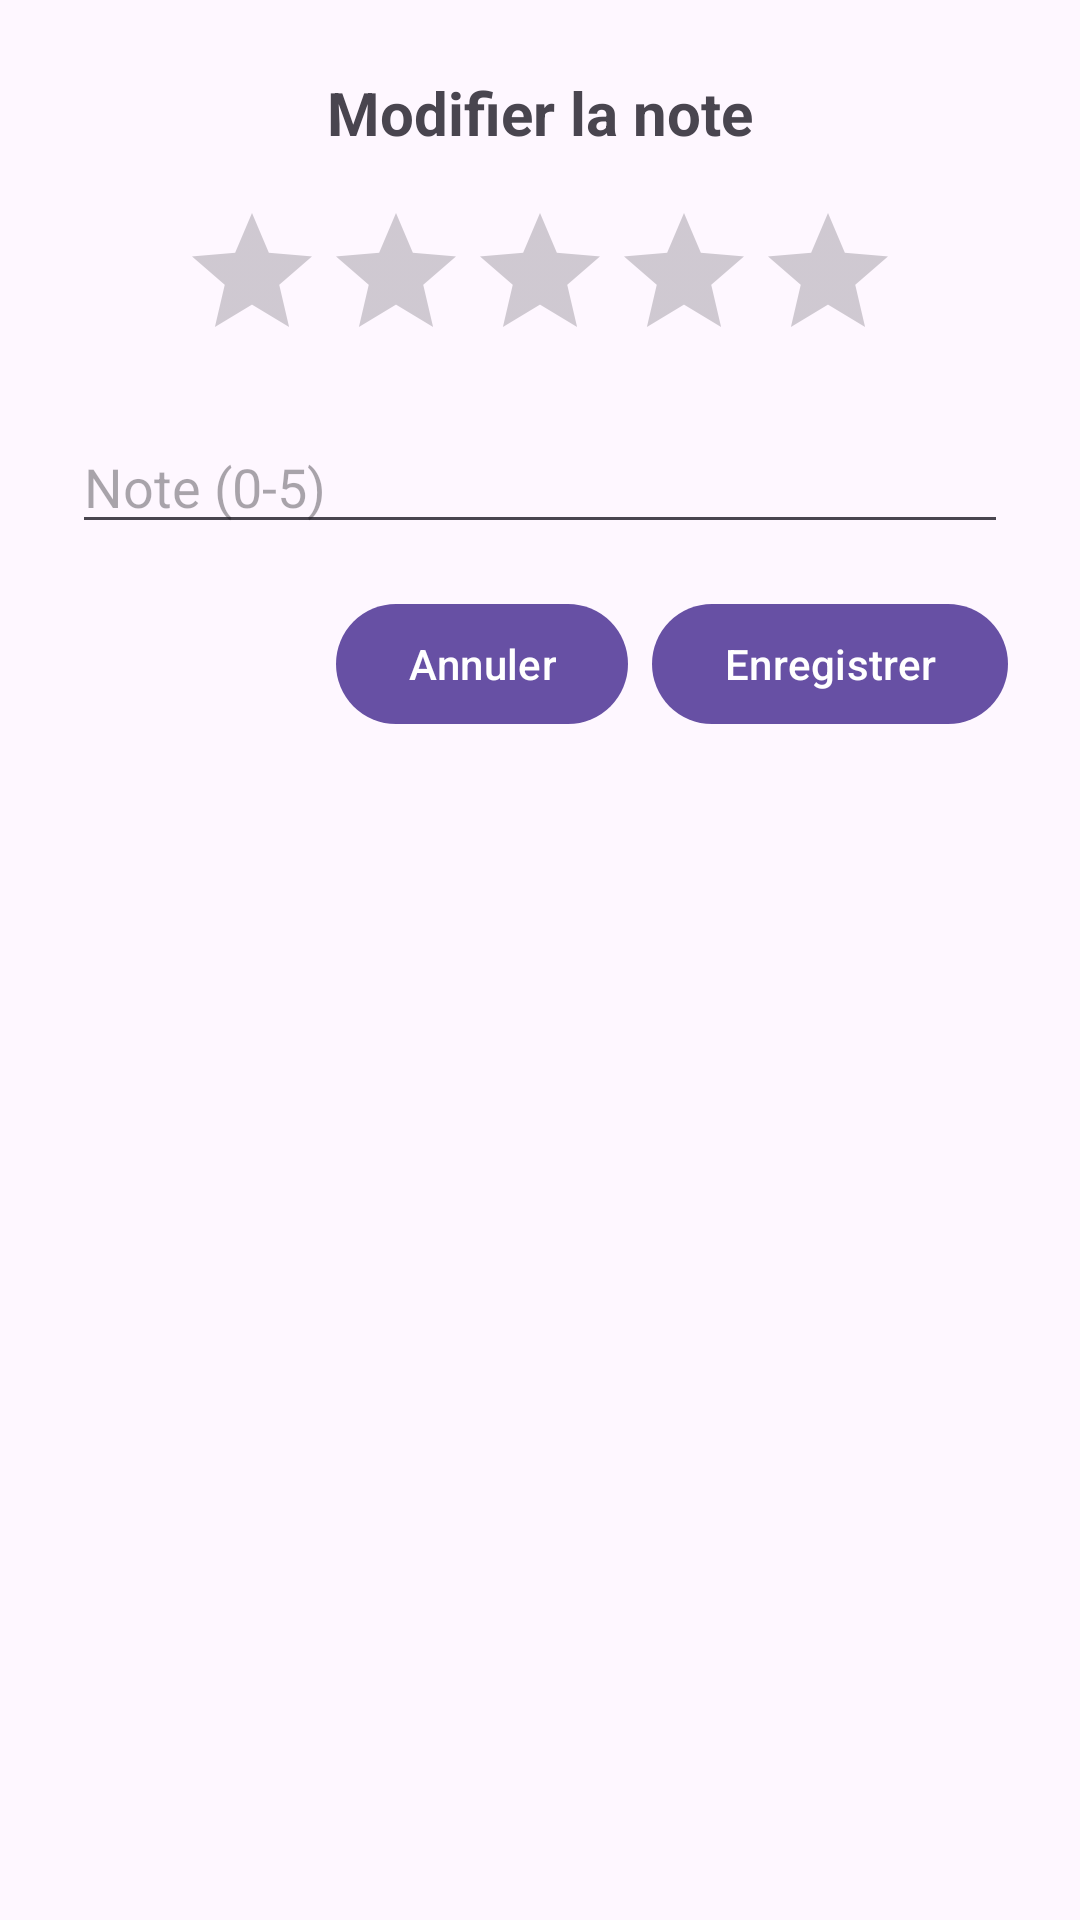

Layout XML and referenced resources for this Android screen:
<!-- AndroidManifest.xml: application theme Theme.GalerieDeStars -->
<!-- res/layout/dialog_rating.xml -->
<?xml version="1.0" encoding="utf-8"?>
<LinearLayout xmlns:android="http://schemas.android.com/apk/res/android"
    android:layout_width="match_parent"
    android:layout_height="wrap_content"
    android:orientation="vertical"
    android:padding="24dp"
    android:minWidth="300dp">

    <TextView
        android:layout_width="wrap_content"
        android:layout_height="wrap_content"
        android:text="@string/rating_dialog_title"
        android:textSize="20sp"
        android:textStyle="bold"
        android:layout_gravity="center_horizontal"
        android:layout_marginBottom="16dp" />

    <RatingBar
        android:id="@+id/rating_bar"
        android:layout_width="wrap_content"
        android:layout_height="wrap_content"
        android:numStars="5"
        android:stepSize="0.5"
        android:rating="0"
        android:layout_gravity="center_horizontal"
        android:layout_marginBottom="16dp" />

    <EditText
        android:id="@+id/rating_edit_text"
        android:layout_width="match_parent"
        android:layout_height="wrap_content"
        android:hint="Note (0-5)"
        android:inputType="numberDecimal"
        android:layout_marginBottom="16dp" />

    <LinearLayout
        android:layout_width="match_parent"
        android:layout_height="wrap_content"
        android:orientation="horizontal"
        android:gravity="end">

        <Button
            android:id="@+id/btn_cancel"
            android:layout_width="wrap_content"
            android:layout_height="wrap_content"
            android:text="@string/cancel"
            android:layout_marginEnd="8dp" />

        <Button
            android:id="@+id/btn_save"
            android:layout_width="wrap_content"
            android:layout_height="wrap_content"
            android:text="@string/save" />

    </LinearLayout>

</LinearLayout>
<!-- resources referenced by this layout -->
<resources>
  <string name="cancel">Annuler</string>
  <string name="rating_dialog_title">Modifier la note</string>
  <string name="save">Enregistrer</string>
  <style name="Theme.GalerieDeStars" parent="Base.Theme.GalerieDeStars" />
  <style name="Base.Theme.GalerieDeStars" parent="Theme.Material3.DayNight.NoActionBar">
          
          
      </style>
</resources>
